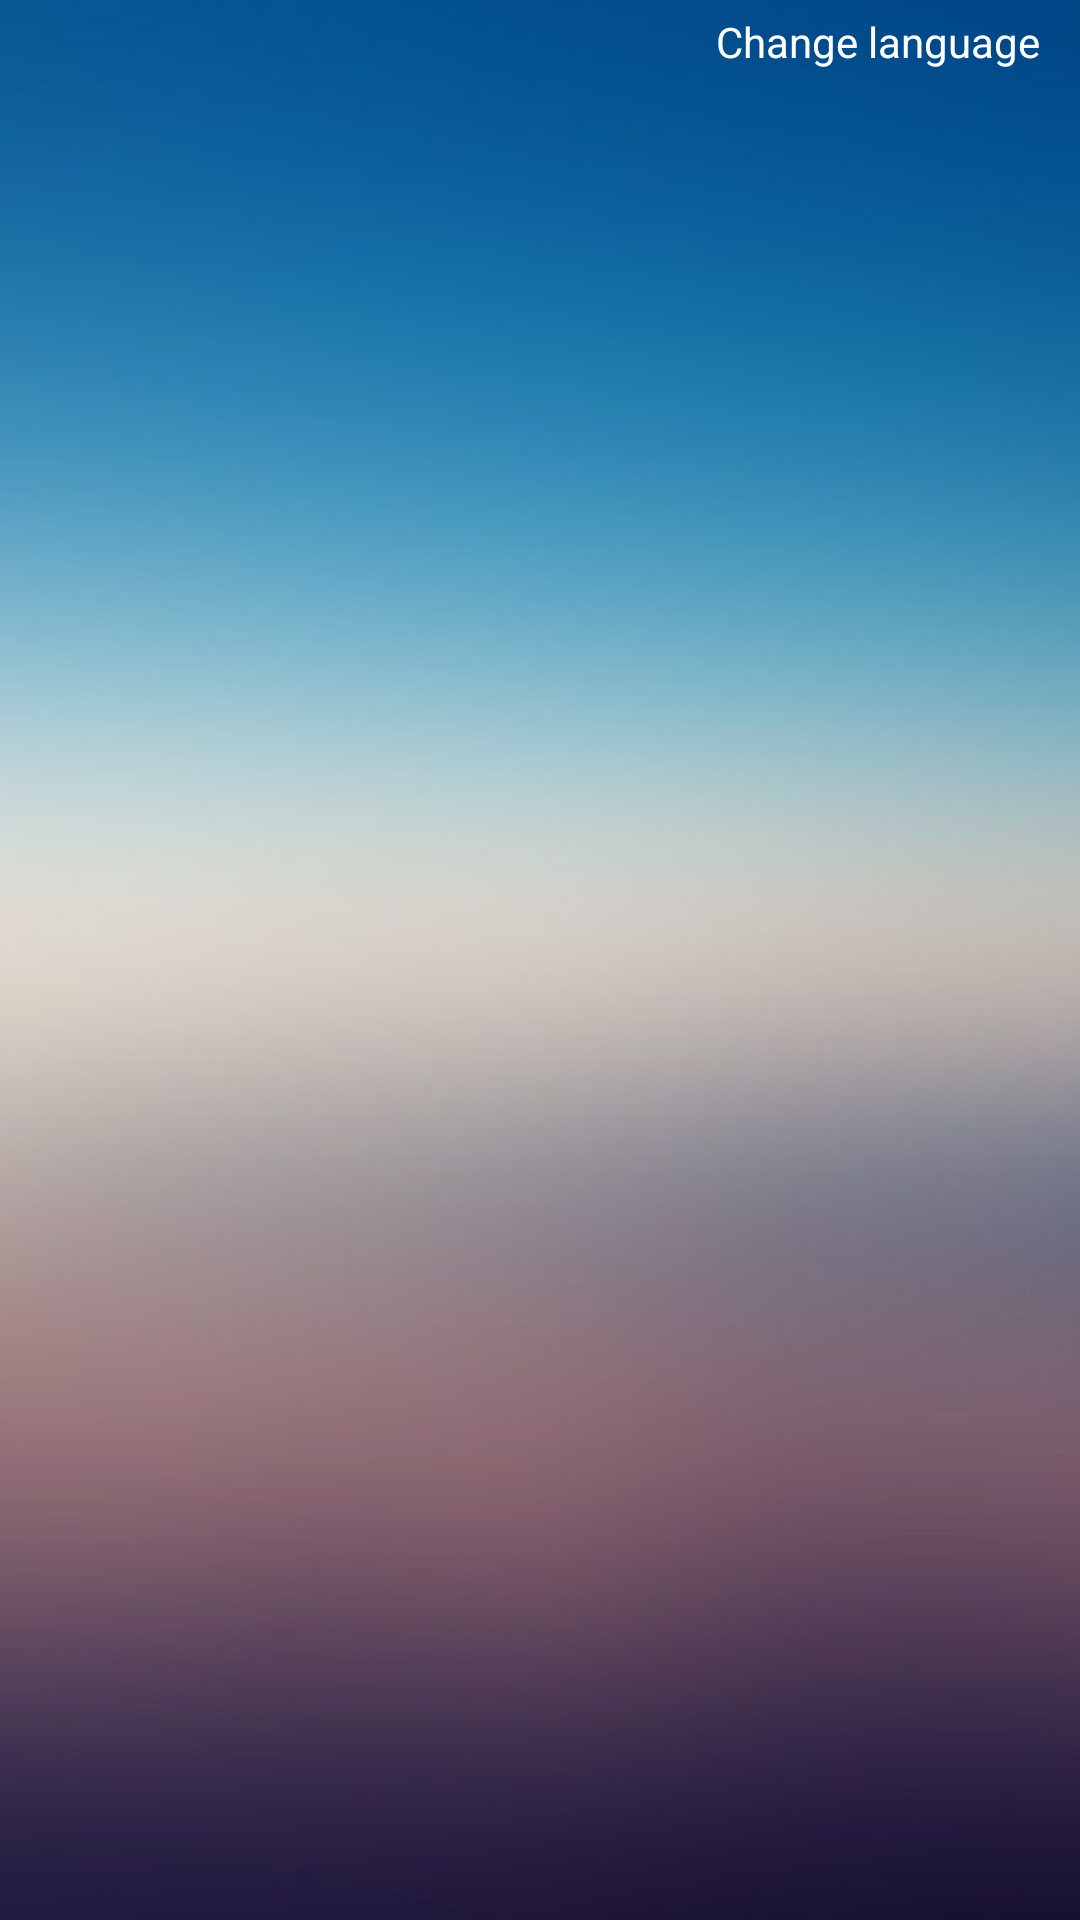

Android layout source for this screen:
<!-- AndroidManifest.xml: application theme Theme.HUJI_Assistant -->
<!-- res/layout/activity_main.xml -->
<?xml version="1.0" encoding="utf-8"?>
<androidx.drawerlayout.widget.DrawerLayout xmlns:android="http://schemas.android.com/apk/res/android"
    xmlns:app="http://schemas.android.com/apk/res-auto"
    xmlns:tools="http://schemas.android.com/tools"
    android:id="@+id/drawer_layout_more_info"
    android:layout_width="match_parent"
    android:layoutDirection="ltr"
    android:layout_height="match_parent"
    android:fitsSystemWindows="true"
    tools:context=".Activities.MainActivity"
    tools:openDrawer="start">

    <androidx.constraintlayout.widget.ConstraintLayout
        android:layout_width="match_parent"
        android:layout_height="match_parent"
        android:background="@drawable/backgroundimage"
        tools:context=".Activities.MainActivity">

    <androidx.fragment.app.FragmentContainerView
        android:id="@+id/loginfragment"
        android:layout_width="match_parent"
        android:layout_height="0dp"
        app:layout_constraintBottom_toBottomOf="parent"
        app:layout_constraintTop_toTopOf="@+id/screen_center"
        tools:background="#000099" >

    </androidx.fragment.app.FragmentContainerView>
      
        <View
            android:id="@+id/screen_center"
            android:layout_width="match_parent"
            android:layout_height="1dp"
            android:layout_marginTop="1dp"
            app:layout_constraintBottom_toBottomOf="parent"
            app:layout_constraintTop_toTopOf="parent"
            app:layout_constraintVertical_bias="0.05"
            tools:layout_editor_absoluteX="16dp" />

        <androidx.fragment.app.FragmentContainerView
            android:id="@+id/loginfragment1"
            android:layout_width="match_parent"
            android:layout_height="0dp"
            app:layout_constraintBottom_toBottomOf="parent"
            app:layout_constraintTop_toTopOf="@+id/screen_center"
            tools:background="#000099" />

        <ImageView
            android:id="@+id/buttonMoreInfoMapActivity"
            android:layout_width="51dp"
            android:layout_height="50dp"
            android:layoutDirection="ltr"
            android:layout_marginStart="14dp"
            android:layout_marginTop="5dp"
            android:background="?android:attr/selectableItemBackground"
            android:clickable="true"
            android:focusable="true"
            app:srcCompat="@drawable/ic_info"
            app:layout_constraintStart_toStartOf="parent"
            app:layout_constraintTop_toTopOf="parent" />

        <TextView
            android:id="@+id/change_language_textView"
            android:layout_width="wrap_content"
            android:layout_height="wrap_content"
            android:text="@string/change_language"
            android:textColor="@color/white"
            app:layout_constraintBottom_toBottomOf="@+id/loginfragment"
            app:layout_constraintEnd_toEndOf="parent"
            app:layout_constraintHorizontal_bias="0.947"
            app:layout_constraintStart_toStartOf="parent"
            app:layout_constraintTop_toTopOf="@+id/topFragment"
            app:layout_constraintVertical_bias="0.007" />

        <androidx.fragment.app.FragmentContainerView
            android:layout_width="match_parent"
            android:layout_height="0dp"
            android:id="@+id/topFragment"
            app:layout_constraintBottom_toTopOf="@id/screen_center"
            app:layout_constraintTop_toTopOf="parent"
            tools:background="#000000"/>

    </androidx.constraintlayout.widget.ConstraintLayout>

    <com.google.android.material.navigation.NavigationView
        android:id="@+id/nav_view"
        android:layout_width="wrap_content"
        android:layout_height="match_parent"
        android:layout_gravity="start"
        android:layoutDirection="ltr"
        app:headerLayout="@layout/more_info_drawer_header"
        app:layout_constraintBottom_toBottomOf="parent"
        app:layout_constraintStart_toStartOf="parent"
        app:layout_constraintTop_toTopOf="parent"
        app:menu="@menu/info_menu_bar" />

</androidx.drawerlayout.widget.DrawerLayout>
<!-- res/layout/more_info_drawer_header.xml (included above) -->
<?xml version="1.0" encoding="utf-8"?>
<LinearLayout xmlns:android="http://schemas.android.com/apk/res/android"
    xmlns:app="http://schemas.android.com/apk/res-auto"
    android:layout_width="match_parent"
    android:layout_height="180dp"
    android:gravity="bottom"
    android:orientation="vertical"
    android:padding="20dp">


    <TextView
        android:layout_marginTop="20dp"
        android:layout_marginStart="10dp"
        android:layout_width="wrap_content"
        android:layout_height="wrap_content"
        android:fontFamily="sans-serif-condensed-medium"
        android:text="@string/drawer_header"
        android:textSize="20sp" />

</LinearLayout>
<!-- resources referenced by this layout -->
<resources>
  <color name="white">#FFFFFFFF</color>
  <!-- drawable backgroundimage: jpg bitmap (drawable, 16724 bytes) -->
  <string name="change_language">Change language</string>
  <string name="drawer_header"><b><u><i>קישורים שימושיים</i></u></b></string>
  <style name="Theme.HUJI_Assistant" parent="Theme.MaterialComponents.DayNight.NoActionBar">
          
          <item name="colorPrimary">@color/purple_500</item>
          <item name="colorPrimaryVariant">@color/purple_700</item>
          <item name="colorOnPrimary">@color/white</item>
          
          <item name="colorSecondary">@color/teal_200</item>
          <item name="colorSecondaryVariant">@color/teal_700</item>
          <item name="colorOnSecondary">@color/black</item>
          
          <item name="android:statusBarColor" tools:targetApi="l">?attr/colorPrimaryVariant</item>
          
      </style>
  <color name="purple_500">#FF6200EE</color>
  <color name="purple_700">#FF3700B3</color>
  <color name="teal_200">#FF03DAC5</color>
  <color name="teal_700">#FF018786</color>
  <color name="black">#FF000000</color>
</resources>
